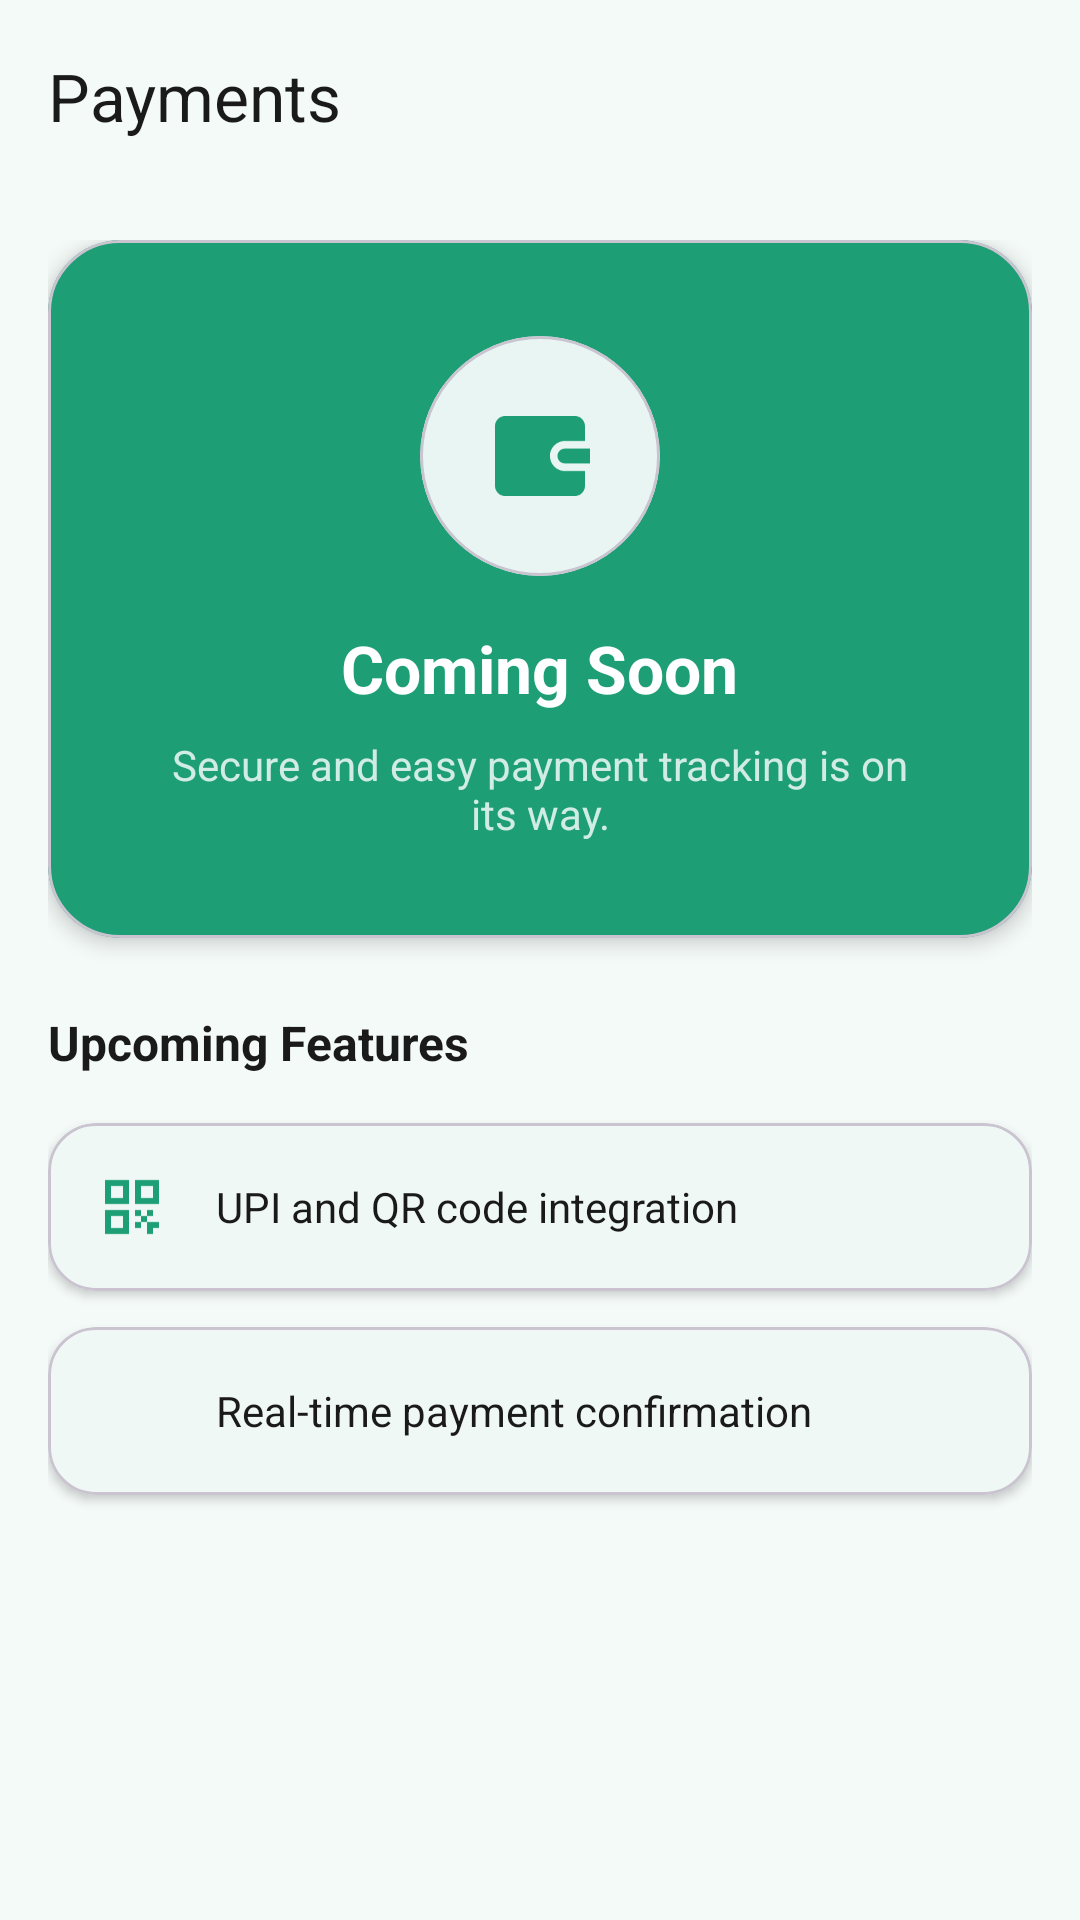

Here is an Android app screen rendered from its layout file. Give the layout XML and the strings, colors and styles it references.
<!-- AndroidManifest.xml: activity theme Theme.DailyServiceApp.NoActionBar -->
<!-- res/layout/activity_payment.xml -->
<?xml version="1.0" encoding="utf-8"?>
<androidx.coordinatorlayout.widget.CoordinatorLayout xmlns:android="http://schemas.android.com/apk/res/android"
    xmlns:app="http://schemas.android.com/apk/res-auto"
    android:layout_width="match_parent"
    android:layout_height="match_parent"
    android:background="@color/bg_light">

    <com.google.android.material.appbar.AppBarLayout
        android:layout_width="match_parent"
        android:layout_height="wrap_content"
        android:background="@android:color/transparent"
        app:elevation="0dp">

        <com.google.android.material.appbar.MaterialToolbar
            android:id="@+id/toolbar"
            android:layout_width="match_parent"
            android:layout_height="?attr/actionBarSize"
            app:navigationIcon="@drawable/ic_back"
            app:navigationIconTint="@color/text_dark"
            app:title="Payments"
            app:titleTextColor="@color/text_dark" />

    </com.google.android.material.appbar.AppBarLayout>

    <androidx.core.widget.NestedScrollView
        android:layout_width="match_parent"
        android:layout_height="match_parent"
        app:layout_behavior="@string/appbar_scrolling_view_behavior">

        <LinearLayout
            android:layout_width="match_parent"
            android:layout_height="wrap_content"
            android:orientation="vertical"
            android:padding="16dp">

            
            <com.google.android.material.card.MaterialCardView
                android:layout_width="match_parent"
                android:layout_height="wrap_content"
                android:layout_marginBottom="24dp"
                app:cardBackgroundColor="@color/teal_primary"
                app:cardCornerRadius="24dp"
                app:cardElevation="4dp">

                <LinearLayout
                    android:layout_width="match_parent"
                    android:layout_height="wrap_content"
                    android:gravity="center"
                    android:orientation="vertical"
                    android:padding="32dp">

                    <com.google.android.material.card.MaterialCardView
                        android:layout_width="80dp"
                        android:layout_height="80dp"
                        android:layout_marginBottom="16dp"
                        app:cardBackgroundColor="@color/white"
                        app:cardCornerRadius="40dp"
                        app:cardElevation="0dp">

                        <ImageView
                            android:layout_width="40dp"
                            android:layout_height="40dp"
                            android:layout_gravity="center"
                            android:src="@drawable/ic_reports_payments"
                            app:tint="@color/teal_primary" />
                    </com.google.android.material.card.MaterialCardView>

                    <TextView
                        android:id="@+id/placeholderText"
                        android:layout_width="wrap_content"
                        android:layout_height="wrap_content"
                        android:text="@string/coming_soon"
                        android:textColor="@color/white"
                        android:textSize="22sp"
                        android:textStyle="bold" />

                    <TextView
                        android:layout_width="wrap_content"
                        android:layout_height="wrap_content"
                        android:layout_marginTop="8dp"
                        android:gravity="center"
                        android:text="Secure and easy payment tracking is on its way."
                        android:textColor="#CCFFFFFF"
                        android:textSize="14sp" />

                </LinearLayout>
            </com.google.android.material.card.MaterialCardView>

            
            <TextView
                android:layout_width="wrap_content"
                android:layout_height="wrap_content"
                android:layout_marginBottom="16dp"
                android:text="Upcoming Features"
                android:textColor="@color/text_dark"
                android:textSize="16sp"
                android:textStyle="bold" />

            <com.google.android.material.card.MaterialCardView
                android:layout_width="match_parent"
                android:layout_height="wrap_content"
                android:layout_marginBottom="12dp"
                app:cardBackgroundColor="@color/white"
                app:cardCornerRadius="16dp"
                app:cardElevation="2dp">

                <LinearLayout
                    android:layout_width="match_parent"
                    android:layout_height="wrap_content"
                    android:gravity="center_vertical"
                    android:orientation="horizontal"
                    android:padding="16dp">

                    <ImageView
                        android:layout_width="24dp"
                        android:layout_height="24dp"
                        android:src="@drawable/ic_nav_qr"
                        app:tint="@color/teal_primary" />

                    <TextView
                        android:layout_width="wrap_content"
                        android:layout_height="wrap_content"
                        android:layout_marginStart="16dp"
                        android:text="UPI and QR code integration"
                        android:textColor="@color/text_dark"
                        android:textSize="14sp" />
                </LinearLayout>
            </com.google.android.material.card.MaterialCardView>

            <com.google.android.material.card.MaterialCardView
                android:layout_width="match_parent"
                android:layout_height="wrap_content"
                android:layout_marginBottom="12dp"
                app:cardBackgroundColor="@color/white"
                app:cardCornerRadius="16dp"
                app:cardElevation="2dp">

                <LinearLayout
                    android:layout_width="match_parent"
                    android:layout_height="wrap_content"
                    android:gravity="center_vertical"
                    android:orientation="horizontal"
                    android:padding="16dp">

                    <ImageView
                        android:layout_width="24dp"
                        android:layout_height="24dp"
                        android:src="@drawable/ic_trending_up"
                        app:tint="@color/teal_primary" />

                    <TextView
                        android:layout_width="wrap_content"
                        android:layout_height="wrap_content"
                        android:layout_marginStart="16dp"
                        android:text="Real-time payment confirmation"
                        android:textColor="@color/text_dark"
                        android:textSize="14sp" />
                </LinearLayout>
            </com.google.android.material.card.MaterialCardView>

        </LinearLayout>
    </androidx.core.widget.NestedScrollView>

</androidx.coordinatorlayout.widget.CoordinatorLayout>
<!-- resources referenced by this layout -->
<resources>
  <color name="bg_light">#F4FAF8</color>
  <color name="teal_primary">#1D9E75</color>
  <color name="text_dark">#1A1A1A</color>
  <color name="white">#FFFFFF</color>
  <!-- drawable ic_nav_qr (drawable) -->
  <?xml version="1.0" encoding="utf-8"?>
  <vector xmlns:android="http://schemas.android.com/apk/res/android"
      android:width="24dp"
      android:height="24dp"
      android:viewportWidth="24"
      android:viewportHeight="24">
      <path
          android:fillColor="#FF000000"
          android:pathData="M3,3h8v8H3zM5,5v4h4V5zM13,3h8v8h-8zM15,5v4h4V5zM3,13h8v8H3zM5,15v4h4v-4zM13,13h2v2h-2zM17,13h2v2h-2zM13,17h2v2h-2zM15,15h2v2h-2zM17,17h4v4h-4zM19,19v2h2v-2z" />
  </vector>
  <!-- drawable ic_reports_payments (drawable) -->
  <?xml version="1.0" encoding="utf-8"?>
  <vector xmlns:android="http://schemas.android.com/apk/res/android"
      android:width="24dp"
      android:height="24dp"
      android:viewportWidth="24"
      android:viewportHeight="24">
      <path
          android:fillColor="#FF000000"
          android:pathData="M3,6C3,4.9 3.9,4 5,4H19C20.1,4 21,4.9 21,6V9H17C15.34,9 14,10.34 14,12S15.34,15 17,15H21V18C21,19.1 20.1,20 19,20H5C3.9,20 3,19.1 3,18V6ZM17,10.5C16.17,10.5 15.5,11.17 15.5,12S16.17,13.5 17,13.5H22V10.5H17Z" />
  </vector>
  <string name="coming_soon">Coming Soon</string>
  <style name="Theme.DailyServiceApp.NoActionBar" parent="Theme.DailyServiceApp">
          <item name="windowActionBar">false</item>
          <item name="windowNoTitle">true</item>
      </style>
  <style name="Theme.DailyServiceApp" parent="Base.Theme.DailyServiceApp" />
  <style name="Base.Theme.DailyServiceApp" parent="Theme.Material3.Light.NoActionBar">
          <item name="colorPrimary">@color/teal_primary</item>
          <item name="colorOnPrimary">@color/white</item>
          <item name="colorPrimaryContainer">@color/teal_light</item>
          <item name="colorOnPrimaryContainer">@color/teal_dark</item>
          <item name="colorSecondary">@color/status_active</item>
          <item name="colorOnSecondary">@color/white</item>
          <item name="colorSecondaryContainer">@color/bg_light</item>
          <item name="android:colorBackground">@color/bg_light</item>
          <item name="colorSurface">@color/white</item>
          <item name="colorSurfaceVariant">@color/bg_light</item>
          <item name="colorOnSurface">@color/text_dark</item>
          <item name="colorOnSurfaceVariant">@color/text_grey</item>
          <item name="colorError">@color/status_due</item>
          <item name="colorOutline">@color/divider_color</item>
          <item name="android:statusBarColor">@color/teal_primary</item>
          <item name="android:windowLightStatusBar">false</item>
          <item name="android:navigationBarColor">@color/white</item>
          <item name="android:windowLightNavigationBar" tools:targetApi="27">true</item>
      </style>
  <color name="teal_light">#E8F6F2</color>
  <color name="teal_dark">#147A5B</color>
  <color name="status_active">#4CAF50</color>
  <color name="text_grey">#757575</color>
  <color name="status_due">#F44336</color>
  <color name="divider_color">#EEEEEE</color>
</resources>
